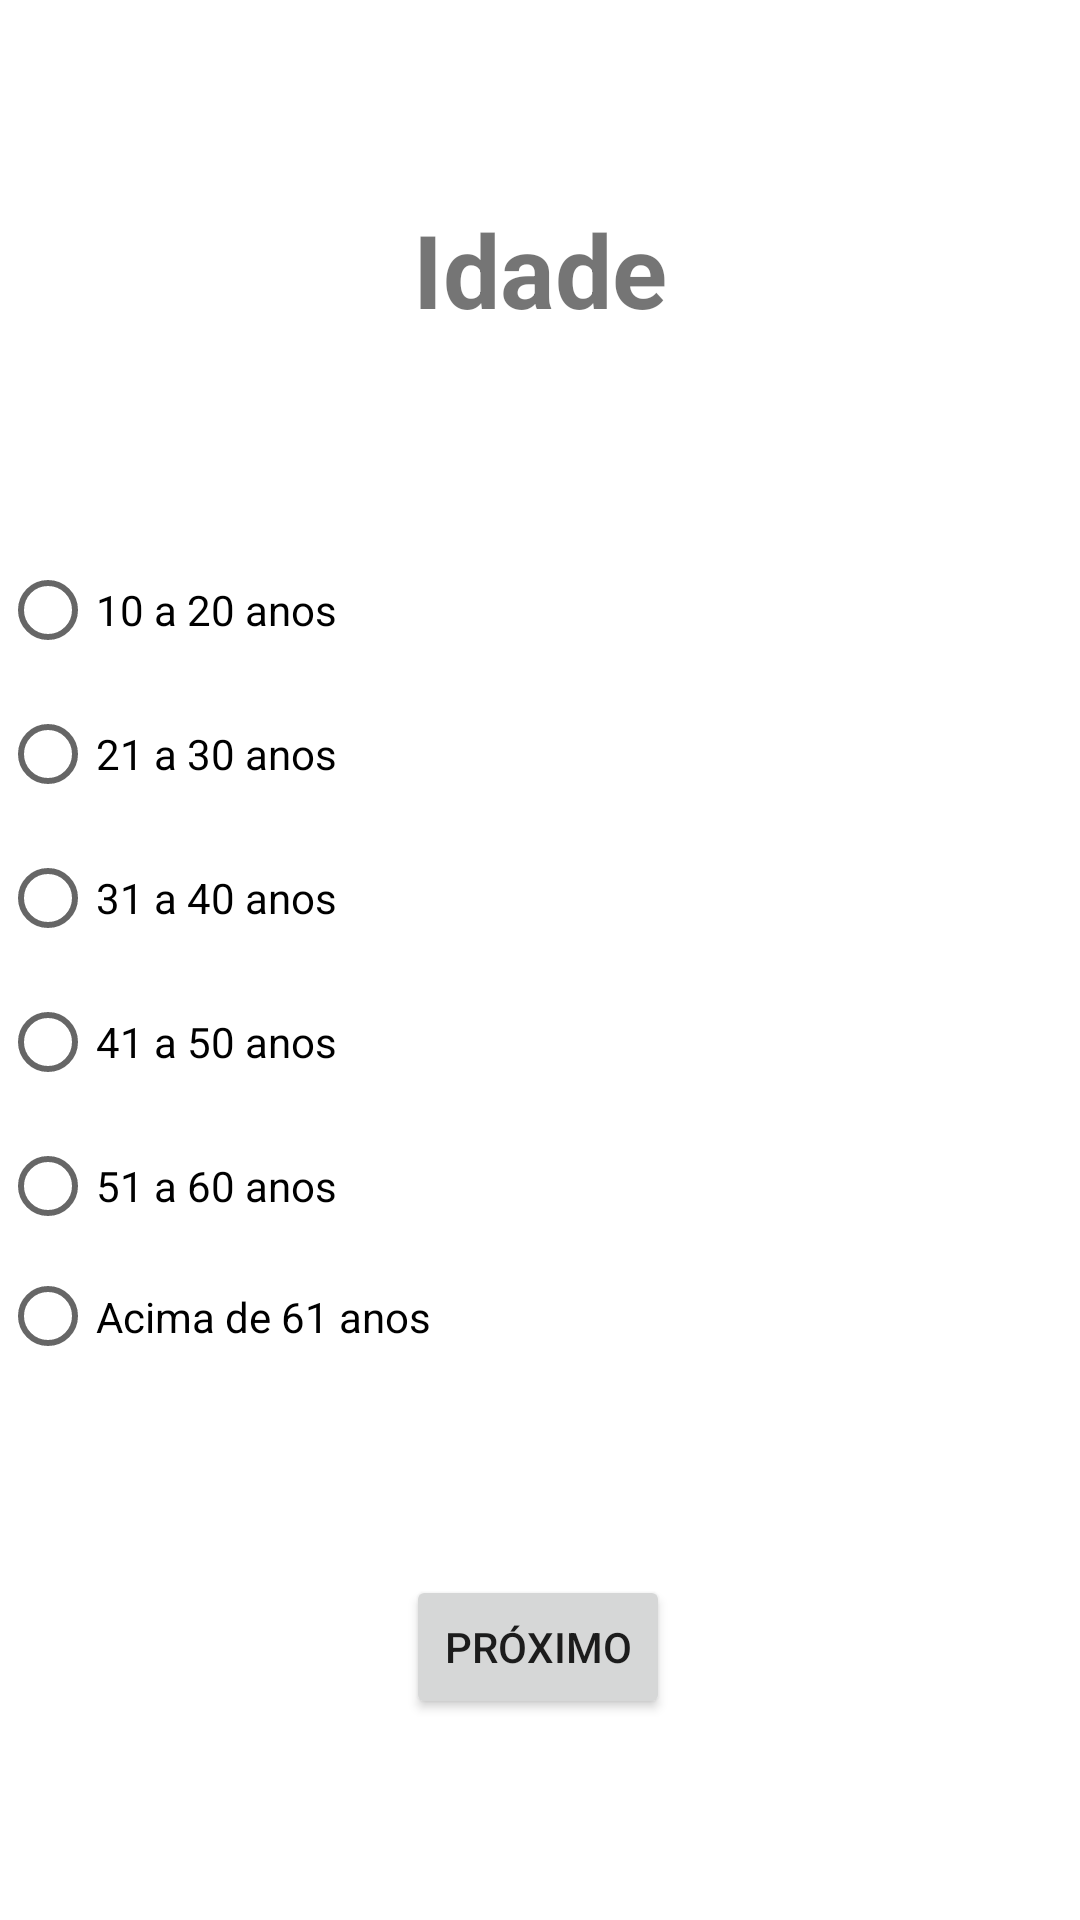

Layout XML and referenced resources for this Android screen:
<!-- AndroidManifest.xml: application theme Theme.Ap1 -->
<!-- res/layout/activity_teste1.xml -->
<?xml version="1.0" encoding="utf-8"?>
<androidx.constraintlayout.widget.ConstraintLayout xmlns:android="http://schemas.android.com/apk/res/android"
    xmlns:app="http://schemas.android.com/apk/res-auto"
    xmlns:tools="http://schemas.android.com/tools"
    android:layout_width="match_parent"
    android:layout_height="match_parent"
    tools:context=".Teste1">

    <RadioGroup
        android:id="@+id/teste"
        android:layout_width="match_parent"
        android:layout_height="279dp"
        app:layout_constraintBottom_toTopOf="@+id/proximo"
        app:layout_constraintEnd_toEndOf="parent"
        app:layout_constraintStart_toStartOf="parent"
        app:layout_constraintTop_toBottomOf="@id/resultado">

        <RadioButton
            android:id="@+id/radioButton1"
            android:layout_width="match_parent"
            android:layout_height="wrap_content"
            android:text="10 a 20 anos" />

        <RadioButton
            android:id="@+id/radioButton2"
            android:layout_width="match_parent"
            android:layout_height="wrap_content"
            android:text="21 a 30 anos" />

        <RadioButton
            android:id="@+id/radioButton3"
            android:layout_width="match_parent"
            android:layout_height="wrap_content"
            android:text="31 a 40 anos" />

        <RadioButton
            android:id="@+id/radioButton4"
            android:layout_width="match_parent"
            android:layout_height="wrap_content"
            android:text="41 a 50 anos" />

        <RadioButton
            android:id="@+id/radioButton5"
            android:layout_width="match_parent"
            android:layout_height="wrap_content"
            android:text="51 a 60 anos" />

        <RadioButton
            android:id="@+id/radioButton6"
            android:layout_width="match_parent"
            android:layout_height="wrap_content"
            android:text="Acima de 61 anos" />
    </RadioGroup>

    <TextView
        android:id="@+id/resultado"
        android:layout_width="wrap_content"
        android:layout_height="wrap_content"
        android:gravity="center"
        android:text="Idade"
        android:textSize="34sp"
        android:textStyle="bold"
        app:layout_constraintBottom_toTopOf="@+id/teste"
        app:layout_constraintEnd_toEndOf="parent"
        app:layout_constraintStart_toStartOf="parent"
        app:layout_constraintTop_toTopOf="parent"
        app:layout_constraintVertical_bias="1.0" />

    <Button
        android:id="@+id/proximo"
        android:layout_width="wrap_content"
        android:layout_height="wrap_content"
        android:text="Próximo"
        app:layout_constraintBottom_toBottomOf="parent"
        app:layout_constraintEnd_toEndOf="parent"
        app:layout_constraintHorizontal_bias="0.498"
        app:layout_constraintStart_toStartOf="parent"
        app:layout_constraintTop_toBottomOf="@+id/teste"
        app:layout_constraintVertical_bias="0.0" />
</androidx.constraintlayout.widget.ConstraintLayout>
<!-- resources referenced by this layout -->
<resources>
  <style name="Theme.Ap1" parent="Theme.MaterialComponents.DayNight.DarkActionBar">
          
          <item name="colorPrimary">@color/black</item>
          <item name="colorPrimaryVariant">@color/black</item>
          <item name="colorOnPrimary">@color/white</item>
          
          <item name="colorSecondary">@color/teal_200</item>
          <item name="colorSecondaryVariant">@color/teal_700</item>
          <item name="colorOnSecondary">@color/black</item>
          
          <item name="android:statusBarColor">?attr/colorPrimaryVariant</item>
          
      </style>
  <!-- not gathered from this repository: default colours our renderer supplied (Android Studio template values) -->
  <color name="teal_200">#FF03DAC5</color>
  <color name="teal_700">#FF018786</color>
  <color name="black">#FF000000</color>
  <color name="white">#FFFFFFFF</color>
</resources>
